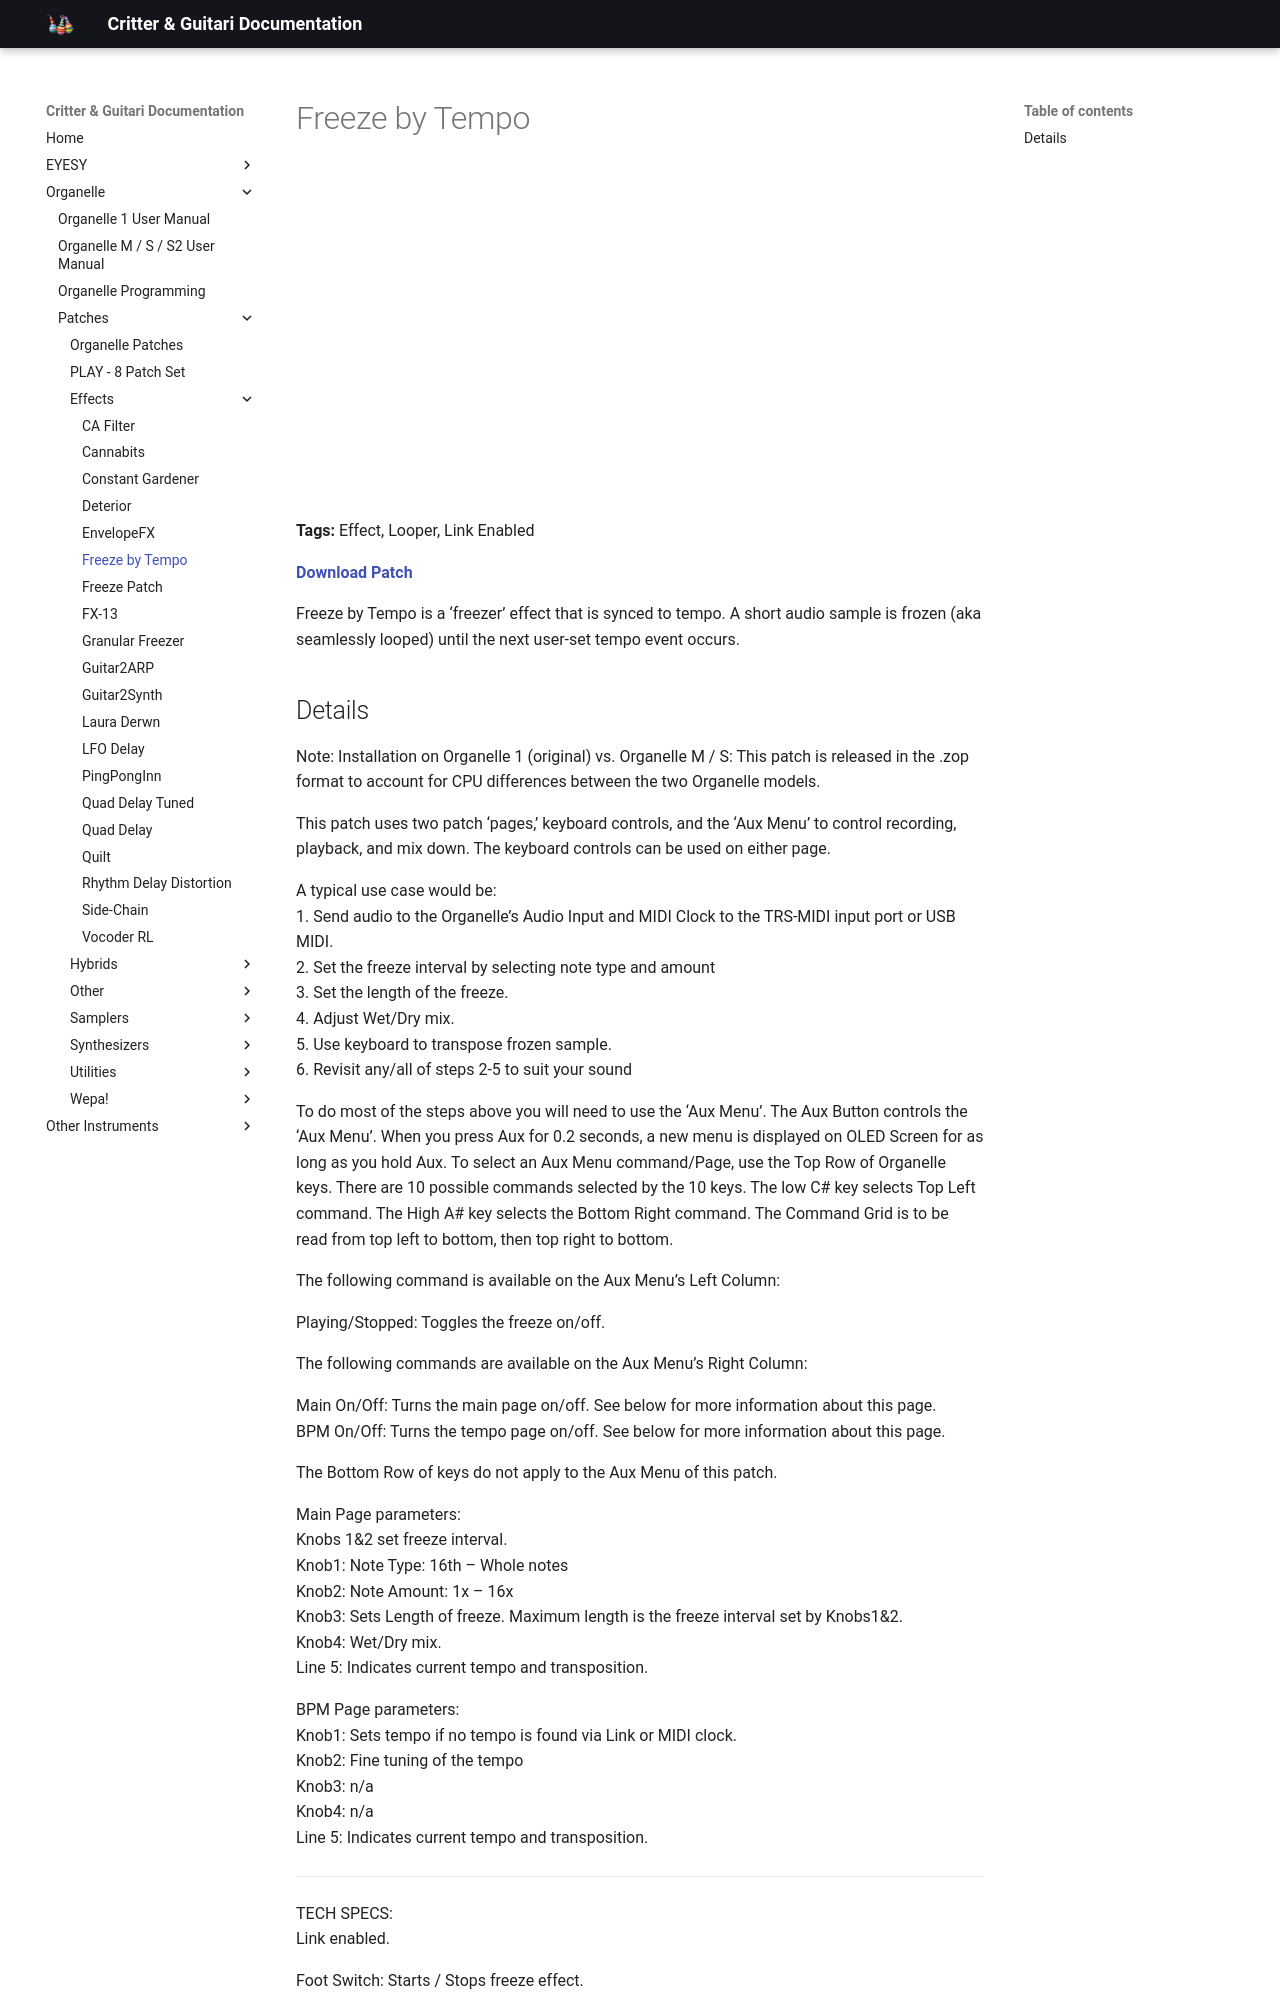

repository: critterandguitari/cg-docs · page: Organelle/patches/Effects/freeze-by-tempo/index.html · generator: mkdocs

---
title: Freeze by Tempo
date: 2022-07-04
tags:
  - Effect
  - Looper
  - Link Enabled
---


# Freeze by Tempo


<div class="video-embed"><iframe width="560" height="315" src="https://www.youtube.com/embed/viqlt09RMo8" title="YouTube video player" frameborder="0" allow="accelerometer; autoplay; clipboard-write; encrypted-media; gyroscope; picture-in-picture" allowfullscreen></iframe></div>

**Tags:** Effect, Looper, Link Enabled

**[Download Patch](https://patchstorage.com/wp-content/uploads/2022/07/Freeze-by-Tempo-1.zop)**

Freeze by Tempo is a ‘freezer’ effect that is synced to tempo. A short audio sample is frozen (aka seamlessly looped) until the next user-set tempo event occurs.
